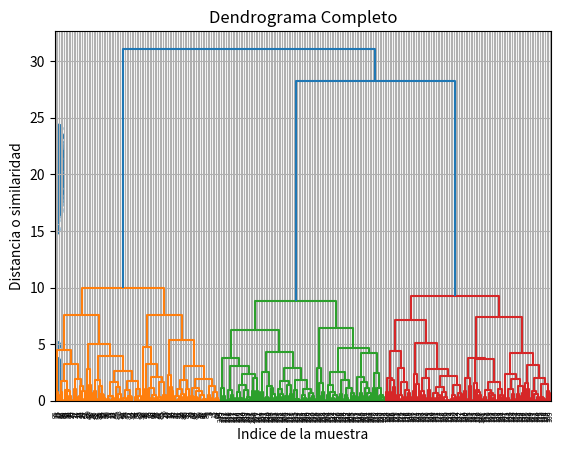
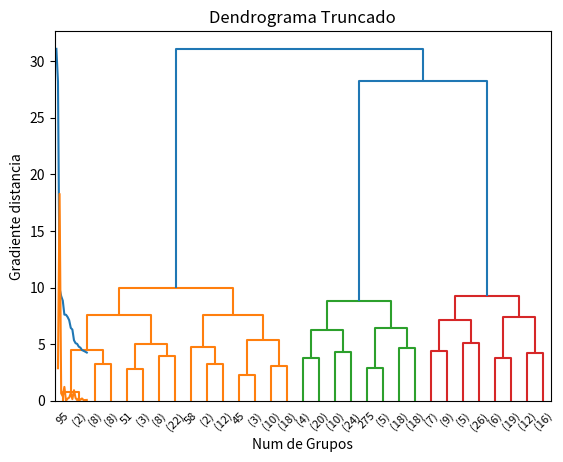
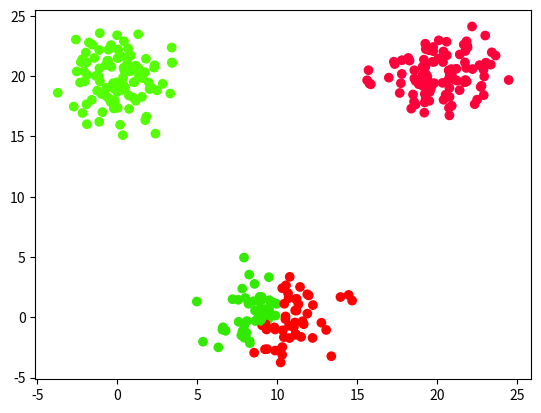
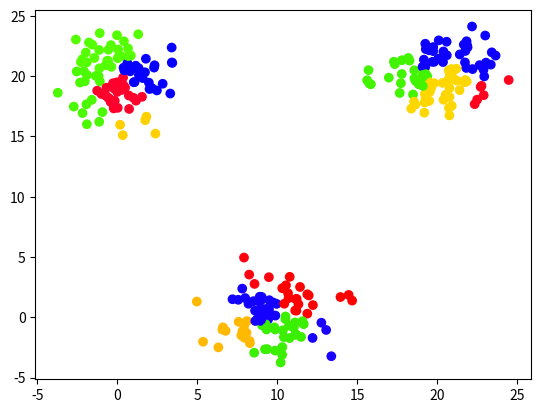

Here is the Python script that generated these plots, in order:
# -*- coding: utf-8 -*-
"""

@author: rociocarrasco
"""

import numpy as np
import matplotlib.pyplot as plt
from scipy.cluster import hierarchy
import scipy.spatial.distance as sc

#%% Generar los datos para clasificar
np.random.seed(1000)
a = np.random.multivariate_normal([10,0],[[3,0],[0,3]],size=[100])
b = np.random.multivariate_normal([0,20],[[3,0],[0,3]],size=[100])
c = np.random.multivariate_normal([20,20],[[3,0],[0,3]],size=[100])

X = np.concatenate((a,b,c),)
plt.scatter(X[:,0],X[:,1])
plt.xlabel('x')
plt.ylabel('y')
plt.grid()
plt.show()

#%% Aplicar clusterig jerarquico a los datos X
Z = hierarchy.linkage(X,metric='euclidean',method='complete')
#single,complete,avergae,centroid, ward,mean
#minkowski,cityblock seuclidean,cosine,correlación,jaccard,chebyshev,hamming,mahalanobis,etc...
#centroid, median and ward only with Euclidean
#plt.figure(figsize=(25,15))
plt.title('Dendrograma Completo')
plt.xlabel('Indice de la muestra')
plt.ylabel('Distancia o similaridad')
dn = hierarchy.dendrogram(Z)
plt.show()


#%% Modificar el aspecto del dendrograma
#plt.figure(figsize=(25,15))
plt.figure()
plt.title('Dendrograma Truncado')
plt.xlabel('Indice de la muestra')
plt.ylabel('Distancia o similaridad')
#dn = hierarchy.dendrogram(Z,
#                          truncate_mode='lastp',
#                          p=12)
dn = hierarchy.dendrogram(Z,
                          truncate_mode='level',
                          p=4
                         )
plt.show()
#%% Criterio del codo (1er criterio)
last = Z[-20:,2]
last_rev=last[::-1]
idxs = np.arange(1,len(last_rev)+1)
plt.plot(idxs,last_rev)
plt.show()
#%%
# Criterio del gradiente (2do criterio)
gradiente = np.diff(last)
grad_rev = gradiente[::-1]
plt.plot(idxs[1:],grad_rev)

plt.xlabel('Num de Grupos')
plt.ylabel('Gradiente distancia')
plt.show()

#%% Seleccion de los grupos por numero de grupos
gruposmax = 4
grupos = hierarchy.fcluster(Z,gruposmax,criterion='maxclust')

plt.figure()
plt.scatter(X[:,0],X[:,1],c=grupos,cmap=plt.cm.prism)
plt.show()

#%% Seleccion de los grupos por ditancia maxima
distmax = 5
grupos = hierarchy.fcluster(Z,distmax,criterion='distance')

plt.figure()
plt.scatter(X[:,0],X[:,1],c=grupos,cmap=plt.cm.prism)
plt.show()

#%% Filtrar o tomar los datos que pertenezcan a un grupo
idx = grupos == 4
subdata = X[idx, :]
